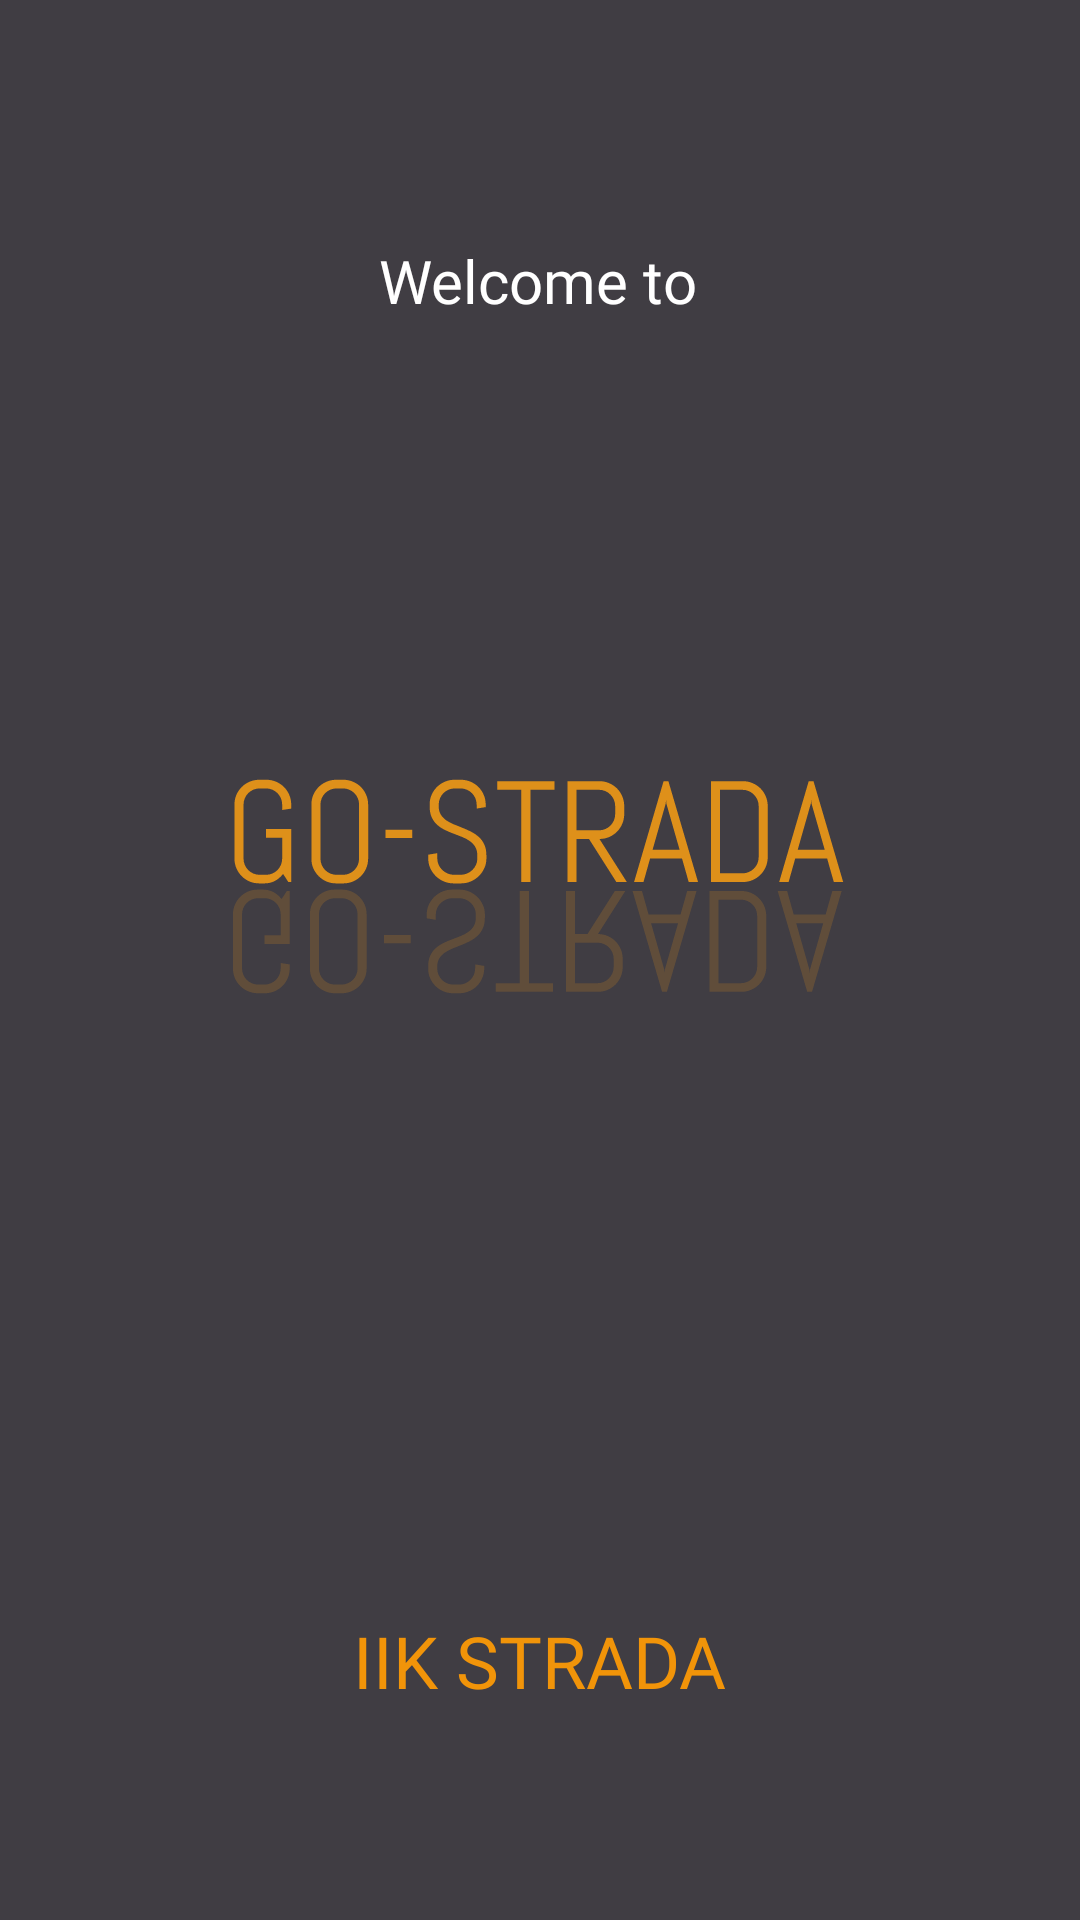

Here is an Android app screen rendered from its layout file. Give the layout XML and the strings, colors and styles it references.
<!-- AndroidManifest.xml: application theme Theme.GoStrada.NoActionBar -->
<!-- res/layout/activity_splash_screen.xml -->
<?xml version="1.0" encoding="utf-8"?>
<androidx.constraintlayout.widget.ConstraintLayout xmlns:android="http://schemas.android.com/apk/res/android"
    xmlns:app="http://schemas.android.com/apk/res-auto"
    xmlns:tools="http://schemas.android.com/tools"
    android:layout_width="match_parent"
    android:layout_height="match_parent"
    android:background="@color/ship_gray"
    tools:context=".SplashScreenActivity">

    <TextView
        android:id="@+id/textView"
        android:layout_width="wrap_content"
        android:layout_height="wrap_content"
        android:layout_marginTop="80dp"
        android:fontFamily="@font/poppins"
        android:text="@string/welcome_to"
        android:textColor="@color/white"
        android:textSize="20sp"
        app:layout_constraintEnd_toEndOf="parent"
        app:layout_constraintHorizontal_bias="0.498"
        app:layout_constraintStart_toStartOf="parent"
        app:layout_constraintTop_toTopOf="parent" />

    <ImageView
        android:id="@+id/imageView2"
        android:layout_width="wrap_content"
        android:layout_height="wrap_content"
        android:layout_marginTop="64dp"
        app:layout_constraintEnd_toEndOf="@+id/textView"
        app:layout_constraintHorizontal_bias="0.484"
        app:layout_constraintStart_toStartOf="@+id/textView"
        app:layout_constraintTop_toBottomOf="@+id/textView"
        app:srcCompat="@drawable/ic_splash_gostrada" />

    <ImageView
        android:id="@+id/imageView3"
        android:layout_width="wrap_content"
        android:layout_height="wrap_content"
        android:layout_marginTop="76dp"
        app:layout_constraintEnd_toEndOf="@+id/imageView2"
        app:layout_constraintHorizontal_bias="0.507"
        app:layout_constraintStart_toStartOf="@+id/imageView2"
        app:layout_constraintTop_toBottomOf="@+id/imageView2"
        app:srcCompat="@drawable/ic_txt_splash_gostrada" />

    <LinearLayout
        android:layout_width="0dp"
        android:layout_height="173dp"
        android:background="@drawable/bg_bottom_splash"
        android:gravity="center"
        android:orientation="horizontal"
        app:layout_constraintBottom_toBottomOf="parent"
        app:layout_constraintEnd_toEndOf="parent"
        app:layout_constraintStart_toStartOf="parent">

        <TextView
            android:layout_width="wrap_content"
            android:layout_height="wrap_content"
            android:fontFamily="@font/abel"
            android:text="@string/iik2_starda"
            android:textColor="@color/gamboge"
            android:textSize="24sp" />
    </LinearLayout>

</androidx.constraintlayout.widget.ConstraintLayout>
<!-- resources referenced by this layout -->
<resources>
  <color name="gamboge">#F19409</color>
  <color name="ship_gray">#403D43</color>
  <color name="white">#FFFFFFFF</color>
  <!-- drawable ic_txt_splash_gostrada: vector/xml drawable (drawable, 14548 chars, omitted) -->
  <string name="iik2_starda">IIK STRADA</string>
  <string name="welcome_to">Welcome to</string>
  <style name="Theme.GoStrada.NoActionBar" parent="Theme.MaterialComponents.DayNight.NoActionBar">
          <item name="android:statusBarColor" tools:targetApi="l">@color/ship_gray</item>
      </style>
</resources>
